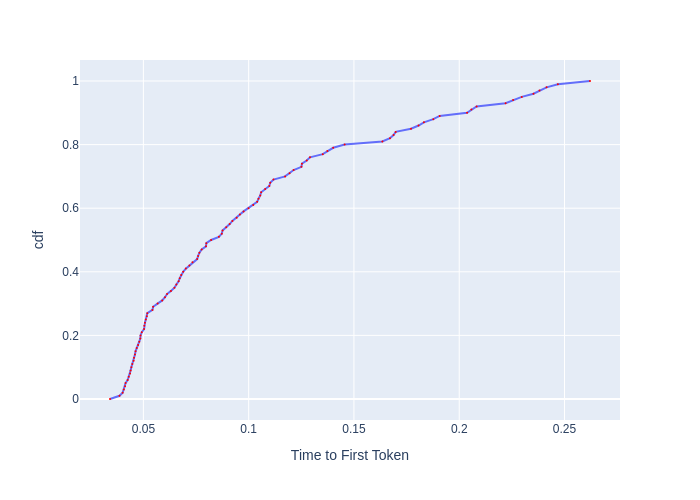

The table this chart was drawn from, first rows:
, cdf, Time to First Token
0, 0.0, 0.03415
1, 0.01, 0.03866
2, 0.02, 0.04016
3, 0.03, 0.04072
4, 0.04, 0.0413
5, 0.05, 0.04154
6, 0.06, 0.04255
7, 0.07, 0.04307
8, 0.08, 0.04367
9, 0.09, 0.04394
10, 0.1, 0.04429
11, 0.11, 0.04473
12, 0.12, 0.04537
13, 0.13, 0.04555
14, 0.14, 0.04601
15, 0.15, 0.04628
16, 0.16, 0.04684
17, 0.17, 0.0475
18, 0.18, 0.04807
19, 0.19, 0.04856
20, 0.2, 0.04865
21, 0.21, 0.04924
22, 0.22, 0.05034
23, 0.23, 0.05044
24, 0.24, 0.05074
25, 0.25, 0.05115
26, 0.26, 0.05166
27, 0.27, 0.05187
28, 0.28, 0.05431
29, 0.29, 0.05464
30, 0.3, 0.05676
31, 0.31, 0.05895
32, 0.32, 0.06027
33, 0.33, 0.06124
34, 0.34, 0.0631
35, 0.35, 0.06476
36, 0.36, 0.06568
37, 0.37, 0.06674
38, 0.38, 0.06727
39, 0.39, 0.06795
40, 0.4, 0.06891
41, 0.41, 0.07016
42, 0.42, 0.07186
43, 0.43, 0.07331
44, 0.44, 0.07555
45, 0.45, 0.076
46, 0.46, 0.07661
47, 0.47, 0.07769
48, 0.48, 0.07974
49, 0.49, 0.0799
50, 0.5, 0.08217
51, 0.51, 0.08586
52, 0.52, 0.08725
53, 0.53, 0.0876
54, 0.54, 0.08937
55, 0.55, 0.09099
56, 0.56, 0.09227
57, 0.57, 0.09433
58, 0.58, 0.09585
59, 0.59, 0.09759
... 41 more rows
